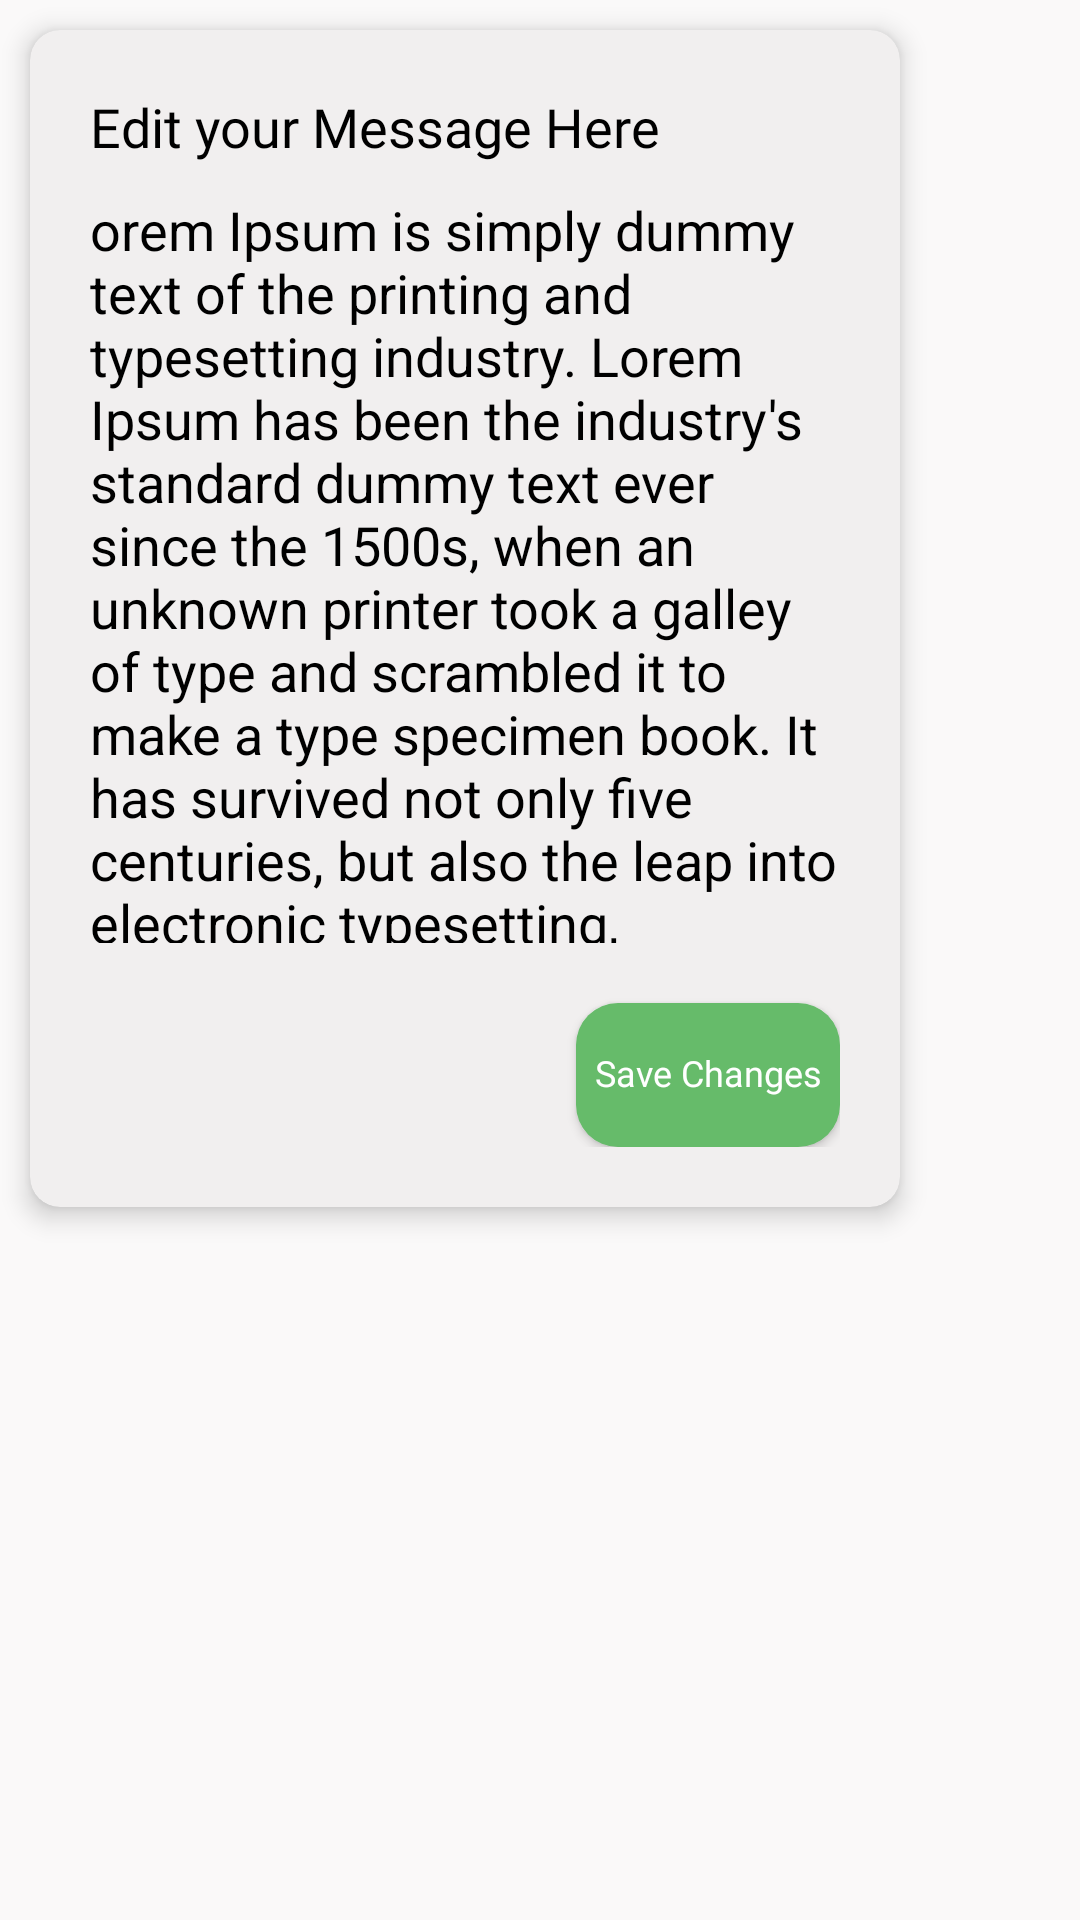

The Android layout XML behind this screen, and the referenced resources:
<!-- AndroidManifest.xml: application theme Theme.ChatApp -->
<!-- res/layout/message_edit_item_layout.xml -->
<?xml version="1.0" encoding="utf-8"?>
<LinearLayout xmlns:android="http://schemas.android.com/apk/res/android"
    xmlns:app="http://schemas.android.com/apk/res-auto"
    xmlns:tools="http://schemas.android.com/tools"
    android:layout_width="wrap_content"
    android:orientation="vertical"
    android:layout_height="wrap_content">

    <com.google.android.material.card.MaterialCardView
        app:cardCornerRadius="10dp"
        app:cardElevation="5dp"
        android:layout_margin="10dp"
        android:layout_width="wrap_content"
        style="@style/cardStyle"
        android:layout_height="wrap_content">

        <androidx.constraintlayout.widget.ConstraintLayout
            android:layout_width="wrap_content"
            android:padding="20dp"
            android:layout_height="wrap_content">


            <TextView
                app:layout_constraintStart_toStartOf="parent"
                app:layout_constraintTop_toTopOf="parent"
                android:textSize="18sp"
                android:fontFamily="@font/poppins_semibold"
                android:text="Edit your Message Here"
                android:id="@+id/tv_edit_message_title"
                android:layout_width="match_parent"
                android:layout_height="wrap_content"/>


            <EditText
                android:layout_marginTop="10dp"
                app:layout_constraintStart_toStartOf="parent"
                app:layout_constraintEnd_toEndOf="parent"
                app:layout_constraintTop_toBottomOf="@id/tv_edit_message_title"
                android:background="@null"
                android:text="orem Ipsum is simply dummy text of the printing and typesetting industry. Lorem Ipsum has been the industry's standard dummy text ever since the 1500s, when an unknown printer took a galley of type and scrambled it to make a type specimen book. It has survived not only five centuries, but also the leap into electronic typesetting, remaining essentially unchanged. It was popularised in the 1960s with the release of Letraset sheets containing Lorem Ipsum passages, and more recently with desktop publishing software like Aldus PageMaker including versions of Lorem Ipsum."
                android:layout_width="250dp"
                android:layout_height="wrap_content"
                android:textSize="18sp"
                android:maxHeight="250dp"
                android:cursorVisible="true"
                android:textColor="?android:textColor"
                android:id="@+id/et_edit_message"/>

            <Button
                android:id="@+id/btn_save_changes"
                android:textSize="12sp"
                android:layout_marginTop="20dp"
                style="@style/FilledButton"
                android:layout_width="wrap_content"
                android:layout_height="wrap_content"
                android:text="Save Changes"
                app:layout_constraintEnd_toEndOf="parent"
                app:layout_constraintTop_toBottomOf="@+id/et_edit_message" />

        </androidx.constraintlayout.widget.ConstraintLayout>

    </com.google.android.material.card.MaterialCardView>

    <Button
        android:id="@+id/btn_delete"
        android:layout_margin="10dp"
        app:icon="@drawable/ic_delete"
        android:layout_width="wrap_content"
        android:layout_height="wrap_content"
        style="@style/iconButton"
        />

</LinearLayout>
<!-- resources referenced by this layout -->
<resources>
  <!-- drawable ic_delete: png bitmap (drawable, 596 bytes) -->
  <style name="FilledButton" parent="Base.Theme.ChatApp">
          <item name="android:textAlignment">center</item>
          <item name="android:includeFontPadding">false</item>
          <item name="android:fontFamily">@font/poppins_regular</item>
          <item name="android:textSize">14sp</item>
          <item name="android:gravity">center</item>
          <item name="android:textColor">@color/white</item>
          <item name="android:background">@drawable/filled_button_background</item> 
      </style>
  <style name="cardStyle" parent="Widget.Material3.CardView.Elevated">
          <item name="cardCornerRadius">10dp</item>
          <item name="cardElevation">5dp</item>
          <item name="android:layout_margin">5dp</item>
          <item name="cardBackgroundColor">?attr/colorSurfaceVariant</item>
      </style>
  <style name="iconButton" parent="Widget.Material3.Button.IconButton.Filled">
          
          <item name="backgroundTint">?android:colorPrimary</item>
  
          
          <item name="iconTint">@color/white</item>
  
          
          <item name="android:textColor">?android:colorPrimary</item>
  
          
          <item name="iconSize">30dp</item>
  
      </style>
  <style name="Theme.ChatApp" parent="Base.Theme.ChatApp" />
  <style name="Base.Theme.ChatApp" parent="Theme.Material3.DayNight.NoActionBar">
  
  
          <item name="colorPrimary">@color/colorPrimary</item>
          <item name="android:colorBackground">@color/colorBackground</item>
          <item name="android:textColor">@color/colorText</item>
          <item name="android:textColorHint">@color/colorHint</item>
          <item name="colorSurfaceVariant">@color/colorSurfaceVariant</item>
          <item name="colorSurface">@color/colorSurface</item>
          <item name="android:windowBackground">@color/colorBackground</item>
  
      </style>
  <color name="white">#FFFFFFFF</color>
  <!-- drawable filled_button_background (drawable) -->
  <?xml version="1.0" encoding="utf-8"?>
  <shape xmlns:android="http://schemas.android.com/apk/res/android">
  
      <corners android:radius="14dp"/>
      <solid android:color="?android:colorPrimary"  />
  </shape>
  <color name="colorPrimary">@color/green</color>
  <color name="colorBackground">#faf9f9</color>
  <color name="colorText">@color/black</color>
  <color name="colorHint">#666161</color>
  <color name="colorSurfaceVariant">#F1EFEF</color>
  <color name="colorSurface">#666161</color>
  <color name="green">#66BB6A </color>
  <color name="black">#FF000000</color>
</resources>
